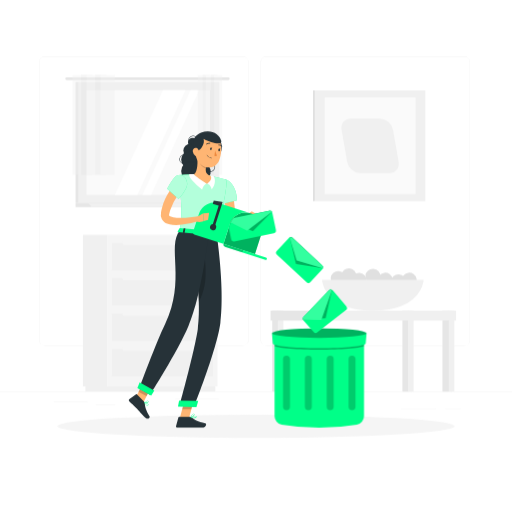
t = 0.00 s
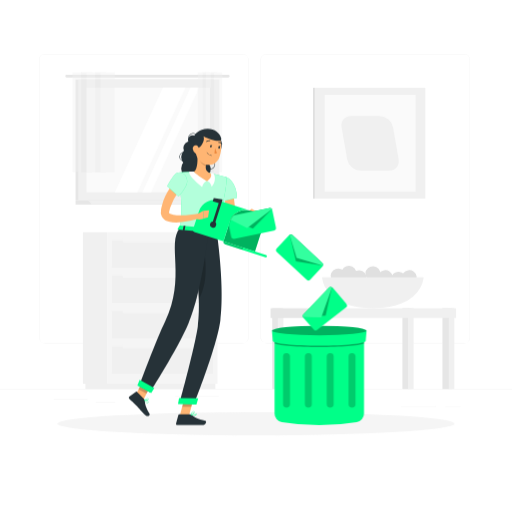
t = 0.19 s
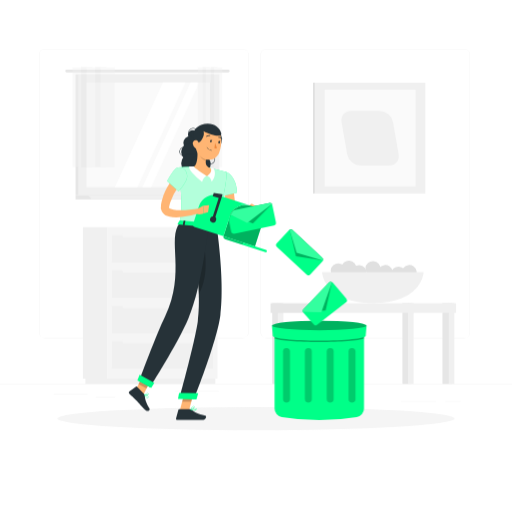
t = 0.56 s
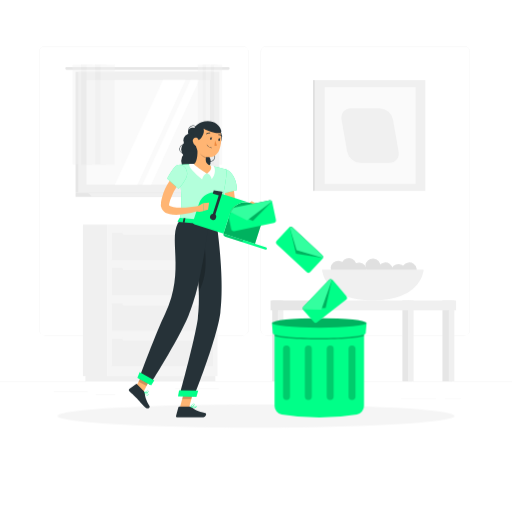
t = 0.75 s
t = 0.94 s: frame unchanged from t = 0.56 s, image omitted
t = 1.31 s: frame unchanged from t = 0.19 s, image omitted

The animated SVG that drew these frames (rendered in a browser with its animation timeline set to each time). Animation: 1 CSS @keyframes rule; one cycle of 1.50 s, repeats indefinitely.

<svg class="animated" id="freepik_stories-inbox-cleanup" xmlns="http://www.w3.org/2000/svg" viewBox="0 0 500 500" version="1.1" xmlns:xlink="http://www.w3.org/1999/xlink" xmlns:svgjs="http://svgjs.com/svgjs"><style>svg#freepik_stories-inbox-cleanup:not(.animated) .animable {opacity: 0;}svg#freepik_stories-inbox-cleanup.animated #freepik--background-complete--inject-1 {animation: 1.5s Infinite  linear floating;animation-delay: 0s;}svg#freepik_stories-inbox-cleanup.animated #freepik--Shadow--inject-1 {animation: 1.5s Infinite  linear floating;animation-delay: 0s;}svg#freepik_stories-inbox-cleanup.animated #freepik--Trash--inject-1 {animation: 1.5s Infinite  linear floating;animation-delay: 0s;}svg#freepik_stories-inbox-cleanup.animated #freepik--Character--inject-1 {animation: 1.5s Infinite  linear floating;animation-delay: 0s;}svg#freepik_stories-inbox-cleanup.animated #freepik--E-mails--inject-1 {animation: 1.5s Infinite  linear floating;animation-delay: 0s;}            @keyframes floating {                0% {                    opacity: 1;                    transform: translateY(0px);                }                50% {                    transform: translateY(-10px);                }                100% {                    opacity: 1;                    transform: translateY(0px);                }            }        </style><g id="freepik--background-complete--inject-1" class="animable" style="transform-origin: 250px 227.39px;"><rect y="382.4" width="500" height="0.25" style="fill: rgb(235, 235, 235); transform-origin: 250px 382.525px;" id="elo6kkj4hd6hg" class="animable"></rect><rect x="52.46" y="391.92" width="33.12" height="0.25" style="fill: rgb(235, 235, 235); transform-origin: 69.02px 392.045px;" id="el914rdg28vmb" class="animable"></rect><rect x="171.14" y="389.21" width="42.53" height="0.25" style="fill: rgb(235, 235, 235); transform-origin: 192.405px 389.335px;" id="elavkfp1nqtnr" class="animable"></rect><rect x="93.47" y="395.43" width="19.19" height="0.25" style="fill: rgb(235, 235, 235); transform-origin: 103.065px 395.555px;" id="elbbddqmf8tao" class="animable"></rect><rect x="434.67" y="399.53" width="15.23" height="0.25" style="fill: rgb(235, 235, 235); transform-origin: 442.285px 399.655px;" id="eluytdwqp0gr8" class="animable"></rect><rect x="391.47" y="399.53" width="34.29" height="0.25" style="fill: rgb(235, 235, 235); transform-origin: 408.615px 399.655px;" id="el4zg5fwvyuq" class="animable"></rect><rect x="308" y="392.33" width="23.83" height="0.25" style="fill: rgb(235, 235, 235); transform-origin: 319.915px 392.455px;" id="elmf5iihzs9be" class="animable"></rect><path d="M237,337.8H43.92a5.71,5.71,0,0,1-5.71-5.71V60.66A5.71,5.71,0,0,1,43.92,55H237a5.71,5.71,0,0,1,5.71,5.71V332.09A5.71,5.71,0,0,1,237,337.8ZM43.92,55.2a5.47,5.47,0,0,0-5.46,5.46V332.09a5.47,5.47,0,0,0,5.46,5.46H237a5.47,5.47,0,0,0,5.46-5.46V60.66A5.47,5.47,0,0,0,237,55.2Z" style="fill: rgb(235, 235, 235); transform-origin: 140.46px 196.4px;" id="el7j07fzqnqxx" class="animable"></path><path d="M453.31,337.8H260.21a5.72,5.72,0,0,1-5.71-5.71V60.66A5.72,5.72,0,0,1,260.21,55h193.1A5.71,5.71,0,0,1,459,60.66V332.09A5.71,5.71,0,0,1,453.31,337.8ZM260.21,55.2a5.47,5.47,0,0,0-5.46,5.46V332.09a5.47,5.47,0,0,0,5.46,5.46h193.1a5.47,5.47,0,0,0,5.46-5.46V60.66a5.47,5.47,0,0,0-5.46-5.46Z" style="fill: rgb(235, 235, 235); transform-origin: 356.75px 196.4px;" id="el4p6y0tzklpd" class="animable"></path><g id="elmn3067vljf"><rect x="307.5" y="88.22" width="107.87" height="108.16" style="fill: rgb(240, 240, 240); transform-origin: 361.435px 142.3px; transform: rotate(180deg);" class="animable" id="el4fu79rzq72h"></rect></g><rect x="305.64" y="88.22" width="1.86" height="108.16" style="fill: rgb(224, 224, 224); transform-origin: 306.57px 142.3px;" id="el69lxpqae7q" class="animable"></rect><g id="elnp3imjffkih"><rect x="317.02" y="95.05" width="88.82" height="94.5" style="fill: rgb(250, 250, 250); transform-origin: 361.43px 142.3px; transform: rotate(180deg);" class="animable" id="elpfnjwrenqqc"></rect></g><path d="M352,169h28.13c6.1,0,10.18-4.94,9.11-11l-5.47-31.33a13.7,13.7,0,0,0-13-11H342.71c-6.1,0-10.18,4.94-9.11,11L339.07,158A13.69,13.69,0,0,0,352,169Z" style="fill: rgb(240, 240, 240); transform-origin: 361.42px 142.335px;" id="el4hfkoxgx0bz" class="animable"></path><rect x="80.97" y="229.22" width="24" height="148.05" style="fill: rgb(240, 240, 240); transform-origin: 92.97px 303.245px;" id="el8g2ms4iwyn7" class="animable"></rect><rect x="83.42" y="377.28" width="126.86" height="5.11" style="fill: rgb(240, 240, 240); transform-origin: 146.85px 379.835px;" id="eln6q0udd6py" class="animable"></rect><g id="eltnd3njp694r"><rect x="104.96" y="229.22" width="107.42" height="148.05" style="fill: rgb(245, 245, 245); transform-origin: 158.67px 303.245px; transform: rotate(180deg);" class="animable" id="elevdo4qqw6kk"></rect></g><g id="el3g369pj1atb"><rect x="109.28" y="306.32" width="98.78" height="26.44" style="fill: rgb(240, 240, 240); transform-origin: 158.67px 319.54px; transform: rotate(180deg);" class="animable" id="el1z92bd2mo2a"></rect></g><g id="elif1hfy3m7p"><rect x="109.28" y="340.92" width="98.78" height="26.44" style="fill: rgb(240, 240, 240); transform-origin: 158.67px 354.14px; transform: rotate(180deg);" class="animable" id="el2fqv5jbpx8t"></rect></g><rect x="119.8" y="304.69" width="77.76" height="3.63" rx="1.18" style="fill: rgb(245, 245, 245); transform-origin: 158.68px 306.505px;" id="elejy8o6tbm8" class="animable"></rect><rect x="119.8" y="339.3" width="77.76" height="3.63" rx="1.18" style="fill: rgb(245, 245, 245); transform-origin: 158.68px 341.115px;" id="el0jb8t4xwv2g" class="animable"></rect><g id="elbkr1mbn8wbp"><rect x="109.28" y="237.39" width="98.78" height="26.44" style="fill: rgb(240, 240, 240); transform-origin: 158.67px 250.61px; transform: rotate(180deg);" class="animable" id="el80jiefqkfq"></rect></g><g id="eliu5u96gj6vc"><rect x="109.28" y="271.71" width="98.78" height="26.44" style="fill: rgb(240, 240, 240); transform-origin: 158.67px 284.93px; transform: rotate(180deg);" class="animable" id="elivewnm9gsp"></rect></g><rect x="119.8" y="235.77" width="77.76" height="3.63" rx="1.18" style="fill: rgb(245, 245, 245); transform-origin: 158.68px 237.585px;" id="eliqw0kiafgfa" class="animable"></rect><rect x="119.8" y="270.09" width="77.76" height="3.63" rx="1.18" style="fill: rgb(245, 245, 245); transform-origin: 158.68px 271.905px;" id="elfvr7u8com4j" class="animable"></rect><rect x="73.79" y="80.06" width="134.71" height="118.26" style="fill: rgb(230, 230, 230); transform-origin: 141.145px 139.19px;" id="elvtvrscwsab9" class="animable"></rect><path d="M222.94,75.46H65.07a1.33,1.33,0,0,0-1.33,1.34h0a1.33,1.33,0,0,0,1.33,1.33H222.94a1.34,1.34,0,0,0,1.34-1.33h0A1.34,1.34,0,0,0,222.94,75.46Z" style="fill: rgb(230, 230, 230); transform-origin: 144.01px 76.795px;" id="elngpe65dg61" class="animable"></path><rect x="76.46" y="80.06" width="137.76" height="118.26" style="fill: rgb(240, 240, 240); transform-origin: 145.34px 139.19px;" id="elpfdomht7rc" class="animable"></rect><polygon points="208.5 198.32 73.79 198.32 73.79 202.11 212.44 202.11 208.5 198.32" style="fill: rgb(230, 230, 230); transform-origin: 143.115px 200.215px;" id="eltjoqddkhztd" class="animable"></polygon><polygon points="223.74 198.32 85.99 198.32 89.92 202.11 227.68 202.11 223.74 198.32" style="fill: rgb(240, 240, 240); transform-origin: 156.835px 200.215px;" id="elh377a2ocme7" class="animable"></polygon><g id="el0v41m35jerj"><rect x="94.21" y="78.31" width="102.26" height="121.75" style="fill: rgb(250, 250, 250); transform-origin: 145.34px 139.185px; transform: rotate(90deg);" class="animable" id="elh56438xqyw6"></rect></g><polygon points="112.11 190.32 159.07 88.06 181.25 88.06 134.28 190.32 112.11 190.32" style="fill: rgb(255, 255, 255); transform-origin: 146.68px 139.19px;" id="el4mv1zd43omv" class="animable"></polygon><polygon points="139.04 190.32 186.01 88.06 194.65 88.06 147.69 190.32 139.04 190.32" style="fill: rgb(255, 255, 255); transform-origin: 166.845px 139.19px;" id="el10kivr6kwrw" class="animable"></polygon><g id="elygmitlssnjm"><rect x="154.58" y="138.68" width="102.26" height="1.02" style="fill: rgb(230, 230, 230); transform-origin: 205.71px 139.19px; transform: rotate(90deg);" class="animable" id="eljbqrvpwuifj"></rect></g><g id="elyyzaamr9dz8"><g style="opacity: 0.4; transform-origin: 91.445px 121.865px;" class="animable" id="elyszb4fjru2"><rect x="70.79" y="73.07" width="13.77" height="97.59" style="fill: rgb(240, 240, 240); transform-origin: 77.675px 121.865px;" id="elj36g6dmbm6c" class="animable"></rect><rect x="79.2" y="73.07" width="10.73" height="97.59" style="fill: rgb(230, 230, 230); transform-origin: 84.565px 121.865px;" id="el0z3mei4f3snd" class="animable"></rect><rect x="84.56" y="73.07" width="13.77" height="97.59" style="fill: rgb(240, 240, 240); transform-origin: 91.445px 121.865px;" id="elppryh6n432" class="animable"></rect><rect x="92.97" y="73.07" width="10.73" height="97.59" style="fill: rgb(230, 230, 230); transform-origin: 98.335px 121.865px;" id="el7ly7cfqvapc" class="animable"></rect><rect x="98.33" y="73.07" width="13.77" height="97.59" style="fill: rgb(240, 240, 240); transform-origin: 105.215px 121.865px;" id="elxzrswt5d7oe" class="animable"></rect></g></g><g id="elcuchqxxg3dn"><g style="opacity: 0.4; transform-origin: 205.065px 121.865px;" class="animable" id="el7hb1ig9k8hu"><rect x="193.16" y="73.07" width="7.94" height="97.59" style="fill: rgb(240, 240, 240); transform-origin: 197.13px 121.865px;" id="el2y91uxkp7wj" class="animable"></rect><rect x="198" y="73.07" width="6.18" height="97.59" style="fill: rgb(230, 230, 230); transform-origin: 201.09px 121.865px;" id="eli3tac3zewb" class="animable"></rect><rect x="201.09" y="73.07" width="7.94" height="97.59" style="fill: rgb(240, 240, 240); transform-origin: 205.06px 121.865px;" id="elz5t0cm54p8s" class="animable"></rect><rect x="205.94" y="73.07" width="6.18" height="97.59" style="fill: rgb(230, 230, 230); transform-origin: 209.03px 121.865px;" id="el5c5j5fj73ns" class="animable"></rect><rect x="209.03" y="73.07" width="7.94" height="97.59" style="fill: rgb(240, 240, 240); transform-origin: 213px 121.865px;" id="el3emiln5an7i" class="animable"></rect></g></g><path d="M356.85,269.21a7.34,7.34,0,1,0,7.92-6.72A7.35,7.35,0,0,0,356.85,269.21Z" style="fill: rgb(224, 224, 224); transform-origin: 364.166px 269.805px;" id="el6psqno9tlhq" class="animable"></path><g id="elm2imwhuvtg"><circle cx="376.17" cy="273.66" r="7.35" style="fill: rgb(224, 224, 224); transform-origin: 376.17px 273.66px; transform: rotate(-8.37deg);" class="animable" id="elvl6f9tcqsvq"></circle></g><path d="M381.72,274.55a7.34,7.34,0,1,0,7.92-6.72A7.33,7.33,0,0,0,381.72,274.55Z" style="fill: rgb(224, 224, 224); transform-origin: 389.036px 275.145px;" id="eldbekqtwjnfm" class="animable"></path><path d="M343.2,273.06a7.34,7.34,0,1,0,7.92-6.72A7.35,7.35,0,0,0,343.2,273.06Z" style="fill: rgb(224, 224, 224); transform-origin: 350.516px 273.655px;" id="eljmsbzkxygu" class="animable"></path><g id="eld1kk3coaygo"><circle cx="399.63" cy="273.66" r="7.35" style="fill: rgb(224, 224, 224); transform-origin: 399.63px 273.66px; transform: rotate(-8.37deg);" class="animable" id="ele4sxgyfryc8"></circle></g><g id="eljw6rxy93y8l"><circle cx="340.66" cy="269.27" r="7.35" style="fill: rgb(224, 224, 224); transform-origin: 340.66px 269.27px; transform: rotate(-40.5392deg);" class="animable" id="ellh9sqi6m9b"></circle></g><path d="M322.92,271.39a7.34,7.34,0,1,0,7.92-6.72A7.35,7.35,0,0,0,322.92,271.39Z" style="fill: rgb(224, 224, 224); transform-origin: 330.236px 271.985px;" id="ella0bu62ug6b" class="animable"></path><path d="M314.53,273.37s1.26,30.07,49.58,30.07,49.58-30.07,49.58-30.07Z" style="fill: rgb(240, 240, 240); transform-origin: 364.11px 288.405px;" id="elr3oej1u8ief" class="animable"></path><rect x="432.07" y="303.44" width="9.19" height="78.95" style="fill: rgb(230, 230, 230); transform-origin: 436.665px 342.915px;" id="eliumeix4fo9e" class="animable"></rect><rect x="438.3" y="303.44" width="5.41" height="78.95" style="fill: rgb(240, 240, 240); transform-origin: 441.005px 342.915px;" id="elwm9yssjha8" class="animable"></rect><rect x="392.97" y="303.44" width="9.19" height="78.95" style="fill: rgb(230, 230, 230); transform-origin: 397.565px 342.915px;" id="eluwxd5492i0g" class="animable"></rect><rect x="398.47" y="303.44" width="5.41" height="78.95" style="fill: rgb(240, 240, 240); transform-origin: 401.175px 342.915px;" id="ela81tvqbqmpq" class="animable"></rect><g id="el0nyuyc5e70c"><rect x="314.93" y="303.44" width="130.46" height="9.57" style="fill: rgb(240, 240, 240); transform-origin: 380.16px 308.225px; transform: rotate(180deg);" class="animable" id="el8acs9paf13t"></rect></g><rect x="265.87" y="303.44" width="9.19" height="78.95" style="fill: rgb(230, 230, 230); transform-origin: 270.465px 342.915px;" id="el5gdtjk6ecv" class="animable"></rect><rect x="271.37" y="303.44" width="5.41" height="78.95" style="fill: rgb(240, 240, 240); transform-origin: 274.075px 342.915px;" id="eltpdnj3lcj3g" class="animable"></rect><g id="el86xcgpv5ie4"><rect x="264.23" y="303.44" width="46.77" height="9.57" style="fill: rgb(230, 230, 230); transform-origin: 287.615px 308.225px; transform: rotate(180deg);" class="animable" id="elbhphbhfmjsc"></rect></g><rect x="304.96" y="303.44" width="9.19" height="78.95" style="fill: rgb(230, 230, 230); transform-origin: 309.555px 342.915px;" id="el9bq7odij51b" class="animable"></rect><rect x="311.2" y="303.44" width="5.41" height="78.95" style="fill: rgb(240, 240, 240); transform-origin: 313.905px 342.915px;" id="elr9ngniy8n7" class="animable"></rect></g><g id="freepik--Shadow--inject-1" class="animable animator-active" style="transform-origin: 250px 416.24px;"><ellipse id="freepik--path--inject-1" cx="250" cy="416.24" rx="193.89" ry="11.32" style="fill: rgb(245, 245, 245); transform-origin: 250px 416.24px;" class="animable"></ellipse></g><g id="freepik--Trash--inject-1" class="animable" style="transform-origin: 311.805px 369.205px;"><path d="M355.48,406.31a8.44,8.44,0,0,1-7.05,8.33,220.3,220.3,0,0,1-73.3,0,8.43,8.43,0,0,1-7-8.33v-81h87.39Z" style="fill: #00FF88; transform-origin: 311.825px 371.51px;" id="el9d19szc1vs6" class="animable"></path><g id="elylj8xazjkp"><path d="M268.08,326.77v11.37c5.26,1.95,22.53,3.38,43.7,3.38s38.47-1.43,43.7-3.38V326.77Z" style="opacity: 0.3; transform-origin: 311.78px 334.145px;" class="animable" id="eln3nim2dil7"></path></g><path d="M357.12,335.44c0,2.57-19.84,4.65-45.34,4.65s-45.34-2.08-45.34-4.65l-.83-10.1H358Z" style="fill: #00FF88; transform-origin: 311.805px 332.715px;" id="elz0g9apoh3ys" class="animable"></path><ellipse cx="311.78" cy="325.34" rx="46.17" ry="4.64" style="fill: #00FF88; transform-origin: 311.78px 325.34px;" id="eldvrr7pf86mh" class="animable"></ellipse><g id="elrsrv4umy00h"><ellipse cx="311.78" cy="325.34" rx="46.17" ry="4.64" style="opacity: 0.3; transform-origin: 311.78px 325.34px;" class="animable" id="elkyjsf7jcwa"></ellipse></g><g id="el9gflzzp69tu"><path d="M279.8,400.61h0a3.4,3.4,0,0,1-3.39-3.39V350.78a3.4,3.4,0,0,1,3.39-3.39h0a3.41,3.41,0,0,1,3.39,3.39v46.44A3.41,3.41,0,0,1,279.8,400.61Z" style="opacity: 0.2; transform-origin: 279.8px 374px;" class="animable" id="elmrnhmeitnfn"></path></g><g id="elno7aiwp75jh"><path d="M343.77,400.61h0a3.4,3.4,0,0,1-3.39-3.39V350.78a3.4,3.4,0,0,1,3.39-3.39h0a3.41,3.41,0,0,1,3.39,3.39v46.44A3.41,3.41,0,0,1,343.77,400.61Z" style="opacity: 0.2; transform-origin: 343.77px 374px;" class="animable" id="el7rrfxtdfr5j"></path></g><g id="el7rtx7j4g3f3"><path d="M322.44,400.61h0a3.41,3.41,0,0,1-3.39-3.39V350.78a3.41,3.41,0,0,1,3.39-3.39h0a3.4,3.4,0,0,1,3.39,3.39v46.44A3.4,3.4,0,0,1,322.44,400.61Z" style="opacity: 0.2; transform-origin: 322.44px 374px;" class="animable" id="el85kanb4xgz8"></path></g><g id="elu8ds6eizk3"><path d="M301.12,400.61h0a3.41,3.41,0,0,1-3.39-3.39V350.78a3.41,3.41,0,0,1,3.39-3.39h0a3.4,3.4,0,0,1,3.39,3.39v46.44A3.4,3.4,0,0,1,301.12,400.61Z" style="opacity: 0.2; transform-origin: 301.12px 374px;" class="animable" id="el51uynyfch3y"></path></g></g><g id="freepik--Character--inject-1" class="animable" style="transform-origin: 193.238px 272.987px;"><path d="M192.88,139.16a4.64,4.64,0,1,1-4.64-4.64A4.64,4.64,0,0,1,192.88,139.16Z" style="fill: rgb(38, 50, 56); transform-origin: 188.24px 139.16px;" id="el438ufi3mab9" class="animable"></path><path d="M184.51,139.83a.24.24,0,0,1-.22-.13,4.88,4.88,0,0,1,8.58-4.67.26.26,0,0,1-.1.34.25.25,0,0,1-.34-.1,4.38,4.38,0,0,0-7.7,4.19.25.25,0,0,1-.1.34A.27.27,0,0,1,184.51,139.83Z" style="fill: rgb(38, 50, 56); transform-origin: 188.297px 136.155px;" id="elop0wsifznv" class="animable"></path><path d="M180,160.36a4.89,4.89,0,0,1-3.91-7.8,4.88,4.88,0,0,1,3.21-1.91.24.24,0,0,1,.28.21.25.25,0,0,1-.21.28,4.38,4.38,0,0,0,1.27,8.67.25.25,0,0,1,.08.5A5.81,5.81,0,0,1,180,160.36Z" style="fill: rgb(38, 50, 56); transform-origin: 178.032px 155.503px;" id="el7s8cxekn04t" class="animable"></path><path d="M205.21,167.92a4.83,4.83,0,0,1-2.64-.79.26.26,0,0,1-.08-.35.26.26,0,0,1,.35-.07,4.38,4.38,0,0,0,4.77-7.35.26.26,0,0,1-.08-.35.26.26,0,0,1,.35-.07,4.89,4.89,0,0,1,1.44,6.75,4.82,4.82,0,0,1-3.08,2.12A5.15,5.15,0,0,1,205.21,167.92Z" style="fill: rgb(38, 50, 56); transform-origin: 206.278px 163.41px;" id="ele7bv0txt5mr" class="animable"></path><circle cx="185.64" cy="147.07" r="6.56" style="fill: rgb(38, 50, 56); transform-origin: 185.64px 147.07px;" id="el00goqpg9tdec" class="animable"></circle><g id="elis5744wxsp"><circle cx="185.64" cy="155.9" r="8.7" style="fill: rgb(38, 50, 56); transform-origin: 185.64px 155.9px; transform: rotate(-45deg);" class="animable" id="elou7u1bhnh2"></circle></g><circle cx="186.56" cy="166.96" r="9.62" style="fill: rgb(38, 50, 56); transform-origin: 186.56px 166.96px;" id="elva8p4pzxmd" class="animable"></circle><g id="elzr1znkknwth"><circle cx="196.19" cy="167.63" r="9.62" style="fill: rgb(38, 50, 56); transform-origin: 196.19px 167.63px; transform: rotate(-76.72deg);" class="animable" id="elksz7sx4qfmd"></circle></g><path d="M228.09,187.46c0,.78,0,1.77.07,2.67s.07,1.86.13,2.79c.13,1.86.26,3.74.46,5.61q.54,5.63,1.51,11.21c.17.92.32,1.86.51,2.78l.44,2.27c.11.36,0,.29-.14.28s0,.18.59.18A12.58,12.58,0,0,0,236,214c.8-.36,1.62-.75,2.44-1.17s1.65-.9,2.4-1.32l2.92,3.37a28.1,28.1,0,0,1-2.22,2.27,25.67,25.67,0,0,1-2.44,2.05,22.09,22.09,0,0,1-2.83,1.81,13.55,13.55,0,0,1-3.58,1.34,9.12,9.12,0,0,1-2.35.2,7.64,7.64,0,0,1-2.78-.7,7.34,7.34,0,0,1-2.43-1.84,8.81,8.81,0,0,1-1.4-2.25,12.65,12.65,0,0,1-.66-1.93l-.39-1.46c-.28-1-.51-1.95-.75-2.93a111.47,111.47,0,0,1-2.16-11.92c-.25-2-.45-4-.57-6.05-.06-1-.11-2-.14-3.06s0-2,0-3.19Z" style="fill: rgb(255, 181, 115); transform-origin: 231.403px 204.89px;" id="elz0rbnnffhkl" class="animable"></path><path d="M223.24,176.68c8.53,6.53,8.19,18.84,8.19,18.84l-15.26,3.65s-4.68-12.38-2.78-16.91C215.37,177.54,218.44,173,223.24,176.68Z" style="fill: #00FF88; transform-origin: 222.184px 187.252px;" id="elaz9emdthpwu" class="animable"></path><g id="eleh54qdrsafq"><path d="M223.24,176.68c8.53,6.53,8.19,18.84,8.19,18.84l-15.26,3.65s-4.68-12.38-2.78-16.91C215.37,177.54,218.44,173,223.24,176.68Z" style="fill: rgb(255, 255, 255); opacity: 0.7; transform-origin: 222.184px 187.252px;" class="animable" id="elisf1f5senn7"></path></g><path d="M240.27,212.66l2.52-4.24,6.32,6.76s-4.53,2.9-9.23.83Z" style="fill: rgb(255, 181, 115); transform-origin: 244.495px 212.588px;" id="ellt63n83a2m8" class="animable"></path><polygon points="245.9 206.39 254.01 211.17 249.11 215.18 242.79 208.42 245.9 206.39" style="fill: rgb(255, 181, 115); transform-origin: 248.4px 210.785px;" id="eldc7yhae8akk" class="animable"></polygon><polygon points="175.49 408.86 184.21 409.7 189.63 389.27 180.9 388.43 175.49 408.86" style="fill: rgb(255, 181, 115); transform-origin: 182.56px 399.065px;" id="elpn0n3arilpd" class="animable"></polygon><polygon points="130.79 391.69 138.62 395.79 147.93 377.33 140.1 373.23 130.79 391.69" style="fill: rgb(255, 181, 115); transform-origin: 139.36px 384.51px;" id="eliepyefy5d58" class="animable"></polygon><path d="M140.71,392.2l-7-7.11a.69.69,0,0,0-.92-.08l-6.43,4.73a1.43,1.43,0,0,0-.12,2.12c2.48,2.44,3.8,3.49,6.88,6.62,1.9,1.92,5.8,6.45,8.42,9.11s5.38.21,4.53-1.13c-3.82-6-4.46-9.77-4.7-12.82A2.31,2.31,0,0,0,140.71,392.2Z" style="fill: rgb(38, 50, 56); transform-origin: 136.027px 396.824px;" id="elu1615dea69m" class="animable"></path><path d="M185.57,407.05H175a.87.87,0,0,0-.83.64L171.91,416a1.31,1.31,0,0,0,1.29,1.67c3.71,0,5.47,0,10.1,0h14.17c3.85,0,4.66-3.89,3.06-4.25-7.14-1.58-11.26-3.76-13.46-5.84A2.21,2.21,0,0,0,185.57,407.05Z" style="fill: rgb(38, 50, 56); transform-origin: 186.582px 412.36px;" id="elbqbgx23pbzs" class="animable"></path><g id="elg3r517plkow"><polygon points="189.62 389.28 186.83 399.81 177.88 399.81 180.89 388.44 189.62 389.28" style="opacity: 0.2; transform-origin: 183.75px 394.125px;" class="animable" id="elmfdmh1xl68m"></polygon></g><g id="els4t8u7rmf1e"><polygon points="140.09 373.23 147.93 377.34 143.13 386.85 135.29 382.74 140.09 373.23" style="opacity: 0.2; transform-origin: 141.61px 380.04px;" class="animable" id="elkvoc9a1nkyd"></polygon></g><path d="M220.66,175.42s3.86,1.69-9.08,52.89l-35.94-3.11c1.87-14.57,2.66-23.59-1.73-54.22a107.55,107.55,0,0,1,15.44-.69,115.37,115.37,0,0,1,16.32,1.41A152.47,152.47,0,0,1,220.66,175.42Z" style="fill: #00FF88; transform-origin: 197.554px 199.28px;" id="elyw6m925mkil" class="animable"></path><g id="elj876ya7ncpf"><path d="M220.66,175.42s3.86,1.69-9.08,52.89l-35.94-3.11c1.87-14.57,2.66-23.59-1.73-54.22a107.55,107.55,0,0,1,15.44-.69,115.37,115.37,0,0,1,16.32,1.41A152.47,152.47,0,0,1,220.66,175.42Z" style="fill: rgb(255, 255, 255); opacity: 0.7; transform-origin: 197.554px 199.28px;" class="animable" id="el7ad1qw6ctpg"></path></g><path d="M189.35,170s-2,0-4.45,0c-1.45,2.23,4.67,8.74,12.45,15.14,1.88-5.83,4.84-5.81,4.84-5.81Z" style="fill: rgb(255, 255, 255); transform-origin: 193.438px 177.57px;" id="elgw4yqm3qjx" class="animable"></path><path d="M205.66,171.57s.91.13,3.09.63c1.44,2.23,2.25,7.81-2,12.67-1.67-6-4.55-5.46-4.55-5.46Z" style="fill: rgb(255, 255, 255); transform-origin: 206.054px 178.22px;" id="ely1t276f2ob8" class="animable"></path><path d="M192.55,152.05c.58,5.34.77,15-3.2,18.24,0,0,4.24,4.34,12.84,9.12,6.24-4.32,3.48-7.71,3.48-7.71-5.74-1.9-5.21-6.23-3.84-10.23Z" style="fill: rgb(255, 181, 115); transform-origin: 197.814px 165.73px;" id="elh2kcx1rwmgi" class="animable"></path><g id="el0d3ouyjm1b2m"><path d="M196.34,155.9l5.49,5.57a16.7,16.7,0,0,0-.76,2.85c-2.2-.51-5.4-2.81-5.44-5.17A9.25,9.25,0,0,1,196.34,155.9Z" style="opacity: 0.2; transform-origin: 198.73px 160.11px;" class="animable" id="elmkl8zpgv12"></path></g><path d="M213.17,134.63c3.68,3.26,4.76,11.2,1.26,16.59A73,73,0,0,1,213.17,134.63Z" style="fill: rgb(38, 50, 56); transform-origin: 214.84px 142.925px;" id="elo0k3po3dw6o" class="animable"></path><path d="M191.43,140.84c-.64,8.79-1.09,12.5,2.71,17.57,5.72,7.63,16.66,6.48,19.91-1.94,2.93-7.59,3.48-20.69-4.59-25.31A12,12,0,0,0,191.43,140.84Z" style="fill: rgb(255, 181, 115); transform-origin: 203.513px 146.519px;" id="el39f0zcjj159" class="animable"></path><path d="M190.26,147.92c6.5-.25,10.1-8.75,8.47-12.34,7.37,3.84,18.53,6.86,17.29,1.92-1.67-6.67-9.74-11.56-19.67-8C190.6,132,185.68,137.5,190.26,147.92Z" style="fill: rgb(38, 50, 56); transform-origin: 202.286px 138.112px;" id="ell0rm7wq938c" class="animable"></path><path d="M188.28,147.91a6.5,6.5,0,0,0,2.58,4.19c1.84,1.31,3.52-.15,3.65-2.28.12-1.93-.69-4.93-2.85-5.39A2.89,2.89,0,0,0,188.28,147.91Z" style="fill: rgb(255, 181, 115); transform-origin: 191.364px 148.486px;" id="elr95i8cimt1h" class="animable"></path><path d="M211.58,228.31s8.13,53.05,3.6,87.13c-3.43,25.75-25.56,81.31-25.56,81.31l-14.37-.39s14.84-53.85,17.91-75c5.25-36.22-7.9-95.29-7.9-95.29Z" style="fill: rgb(38, 50, 56); transform-origin: 195.902px 311.41px;" id="el20ohb530qvs" class="animable"></path><g id="elhqq5l0b25gl"><path d="M197.56,239.18l-7.67,12.09a370.91,370.91,0,0,1,4.39,43.3C205.06,275.27,200,249.39,197.56,239.18Z" style="opacity: 0.2; transform-origin: 195.395px 266.875px;" class="animable" id="ely3fau5xre1"></path></g><polygon points="191.86 397.55 173.8 397.06 174.9 391.25 193.56 391.36 191.86 397.55" style="fill: #00FF88; transform-origin: 183.68px 394.4px;" id="el2v26iw7eztr" class="animable"></polygon><path d="M203.72,227.74s-6,58.74-19.71,90.7c-11.09,25.8-37.53,67.07-37.53,67.07l-10.56-6.18s17-45.89,25.39-63.09c20.47-42.17,1.43-76,14.33-91Z" style="fill: rgb(38, 50, 56); transform-origin: 169.82px 305.375px;" id="eltia03wdfi3" class="animable"></path><polygon points="147.63 386.41 134.16 379.02 136.35 373.26 150.7 381.36 147.63 386.41" style="fill: #00FF88; transform-origin: 142.43px 379.835px;" id="el3lwyvg6xd3o" class="animable"></polygon><path d="M175.28,223.05l-1.9,3.08c-.14.23.13.52.55.55l37.69,3.26c.32,0,.61-.11.64-.31l.61-3.19c0-.22-.23-.43-.58-.46l-36.4-3.15A.68.68,0,0,0,175.28,223.05Z" style="fill: #00FF88; transform-origin: 193.106px 226.381px;" id="elrf4v4qmrce" class="animable"></path><path d="M179.82,227.54l-1-.08c-.19,0-.33-.13-.31-.25l.82-4.14c0-.13.21-.21.4-.19l1,.08c.2,0,.34.13.31.25l-.81,4.14C180.19,227.47,180,227.56,179.82,227.54Z" style="fill: rgb(38, 50, 56); transform-origin: 179.776px 225.21px;" id="elmbvw47xahea" class="animable"></path><path d="M208.85,230.05l-1-.08c-.2,0-.34-.13-.31-.25l.82-4.14c0-.12.2-.21.39-.19l1,.08c.19,0,.33.13.31.25l-.82,4.14C209.22,230,209,230.07,208.85,230.05Z" style="fill: rgb(38, 50, 56); transform-origin: 208.799px 227.72px;" id="el95sca5m2ffl" class="animable"></path><path d="M194.33,228.8l-1-.09c-.19,0-.33-.13-.31-.25l.82-4.14c0-.12.2-.21.4-.19l1,.09c.19,0,.33.13.31.25l-.82,4.14C194.71,228.73,194.53,228.81,194.33,228.8Z" style="fill: rgb(38, 50, 56); transform-origin: 194.285px 226.464px;" id="elt38lsj1mzet" class="animable"></path><path d="M205.2,145.21c-.1.71.2,1.34.66,1.4s.92-.46,1-1.17-.21-1.34-.67-1.4S205.29,144.5,205.2,145.21Z" style="fill: rgb(38, 50, 56); transform-origin: 206.027px 145.325px;" id="eljgl1va9x4gn" class="animable"></path><path d="M213.22,146.29c-.09.71.21,1.34.67,1.4s.92-.46,1-1.17-.2-1.34-.66-1.4S213.32,145.58,213.22,146.29Z" style="fill: rgb(38, 50, 56); transform-origin: 214.054px 146.405px;" id="el3pnamoaa6oa" class="animable"></path><path d="M214,145.13l1.78-.26S214.74,146.08,214,145.13Z" style="fill: rgb(38, 50, 56); transform-origin: 214.89px 145.182px;" id="el1ha809kkqny" class="animable"></path><path d="M210.07,147.07a19.38,19.38,0,0,0,1.92,4.87,3.08,3.08,0,0,1-2.59.14Z" style="fill: rgb(237, 137, 62); transform-origin: 210.695px 149.685px;" id="ela91di32vfrd" class="animable"></path><path d="M205.24,154.2a5.83,5.83,0,0,1-3.3-2.73.18.18,0,0,1,.08-.23.18.18,0,0,1,.24.08,5.7,5.7,0,0,0,4.31,2.84.17.17,0,0,1,0,.34A6.1,6.1,0,0,1,205.24,154.2Z" style="fill: rgb(38, 50, 56); transform-origin: 204.332px 152.861px;" id="eleqo24jo47ho" class="animable"></path><path d="M201.55,141.1a.39.39,0,0,1-.15-.11.34.34,0,0,1,0-.49,4.06,4.06,0,0,1,3.66-.92.34.34,0,0,1,.23.43.35.35,0,0,1-.43.24,3.4,3.4,0,0,0-3,.78A.38.38,0,0,1,201.55,141.1Z" style="fill: rgb(38, 50, 56); transform-origin: 203.301px 140.287px;" id="elv0ev8zdmjub" class="animable"></path><path d="M216.59,143.23a.42.42,0,0,1-.14-.09,3.44,3.44,0,0,0-2.87-1.2.33.33,0,0,1-.4-.29.35.35,0,0,1,.29-.4,4.11,4.11,0,0,1,3.49,1.42.35.35,0,0,1-.37.56Z" style="fill: rgb(38, 50, 56); transform-origin: 215.109px 142.239px;" id="elr91xf7w2zwd" class="animable"></path><path d="M224.5,218.68a16.13,16.13,0,1,1,30.72,9.86L249,248l-30.72-9.87Z" style="fill: #00FF88; transform-origin: 237.136px 227.739px;" id="el79rv2uldgqe" class="animable"></path><g id="el9c2rl9hsk3"><path d="M224.5,218.68a16.13,16.13,0,1,1,30.72,9.86L249,248l-30.72-9.87Z" style="opacity: 0.3; transform-origin: 237.136px 227.739px;" class="animable" id="elr6oha2ho3"></path></g><path d="M194.19,208.94l-5.62,17.5a2,2,0,0,0,1.3,2.53l28.4,9.12,6.24-19.42a16.13,16.13,0,0,1,20.28-10.42l-30.31-9.74a16.15,16.15,0,0,0-20.29,10.43Z" style="fill: #00FF88; transform-origin: 216.63px 217.916px;" id="elulxw2jlu1d" class="animable"></path><path d="M209.43,222.21l7.83-24.37a.64.64,0,0,0-.51-.82l-8-1.18-1,3.16,5.83,1.87-6.6,20.54Z" style="fill: rgb(38, 50, 56); transform-origin: 212.134px 209.025px;" id="elc0csjpnwykd" class="animable"></path><path d="M205.27,220.87a3,3,0,1,0,3.78-1.94A3,3,0,0,0,205.27,220.87Z" style="fill: rgb(38, 50, 56); transform-origin: 208.127px 221.785px;" id="elqfysr66ajy" class="animable"></path><path d="M219.75,241l39.4,12.65a1.14,1.14,0,0,0,1.44-.74h0a1.13,1.13,0,0,0-.74-1.44l-41.58-13.35h0A2.29,2.29,0,0,0,219.75,241Z" style="fill: #00FF88; transform-origin: 239.405px 245.913px;" id="elx2ybuoopvu" class="animable"></path><g id="elcfiaqwon83k"><path d="M219.75,241l16.1,5.17a1.15,1.15,0,0,0,1.45-.74h0a1.15,1.15,0,0,0-.74-1.44l-18.29-5.87h0A2.29,2.29,0,0,0,219.75,241Z" style="opacity: 0.2; transform-origin: 227.757px 242.173px;" class="animable" id="elllp9q08e3p9"></path></g><path d="M178.14,185.1l-.55.61-.62.71c-.42.48-.84,1-1.24,1.49-.82,1-1.6,2.07-2.33,3.15A53.61,53.61,0,0,0,166.34,205c-.4,1.24-.77,2.48-1.06,3.75-.1.37-.11.52-.16.69a4.2,4.2,0,0,0,0,.44,2.3,2.3,0,0,0,0,.47c0,.18.34.6,1.16,1a12.71,12.71,0,0,0,3.09.94,42.34,42.34,0,0,0,7.78.51c2.72,0,5.48-.24,8.24-.53s5.56-.65,8.27-1.06l1.09,4.33a91.59,91.59,0,0,1-17.15,3.81,43,43,0,0,1-9.25.2,19,19,0,0,1-5.14-1.22,11.51,11.51,0,0,1-2.76-1.58,9,9,0,0,1-2.4-2.87,10.2,10.2,0,0,1-.77-6.73c.24-1.53.59-3,1-4.54A52,52,0,0,1,161.4,194a59.39,59.39,0,0,1,4.51-8c.86-1.27,1.78-2.5,2.74-3.71.49-.6,1-1.19,1.5-1.78l.81-.87c.29-.31.52-.56.92-.94Z" style="fill: rgb(255, 181, 115); transform-origin: 175.887px 199.205px;" id="el07onkm944h84" class="animable"></path><path d="M191.48,212.13l7-3.71.31,7.52s-5,2.07-7.86-.21Z" style="fill: rgb(255, 181, 115); transform-origin: 194.86px 212.61px;" id="elumbklexaq2" class="animable"></path><polygon points="204.25 207.85 203.2 214.78 198.8 215.94 198.49 208.42 204.25 207.85" style="fill: rgb(255, 181, 115); transform-origin: 201.37px 211.895px;" id="elam2y7qri23d" class="animable"></polygon><path d="M173.91,171c-4.41.78-10.58,13.42-10.58,13.42l11.11,10s8.83-9.64,8.36-15.38C182.4,174.19,179.52,170,173.91,171Z" style="fill: #00FF88; transform-origin: 173.074px 182.636px;" id="elg61ik97id5u" class="animable"></path><g id="elu09i1cm3g78"><path d="M173.91,171c-4.41.78-10.58,13.42-10.58,13.42l11.11,10s8.83-9.64,8.36-15.38C182.4,174.19,179.52,170,173.91,171Z" style="fill: rgb(255, 255, 255); opacity: 0.7; transform-origin: 173.074px 182.636px;" class="animable" id="ely5i6qh8r1b"></path></g><path d="M144.15,396.06a1.34,1.34,0,0,1-.35,0c-1.11-.06-2.29-1.76-2.9-2.76a.17.17,0,0,1,0-.19.16.16,0,0,1,.18-.07c.36.07,3.47.77,3.86,1.82a.7.7,0,0,1-.12.68A1.32,1.32,0,0,1,144.15,396.06Zm-2.73-2.54c.89,1.37,1.77,2.19,2.4,2.23a.83.83,0,0,0,.72-.39.32.32,0,0,0,.07-.34C144.37,394.38,142.5,393.78,141.42,393.52Z" style="fill: #00FF88; transform-origin: 142.926px 394.553px;" id="el1axg4tz3ul" class="animable"></path><path d="M143.83,393.3a6.32,6.32,0,0,1-2.83.12.18.18,0,0,1-.12-.13.18.18,0,0,1,0-.17c.08-.07,1.9-1.85,3.17-1.76a1,1,0,0,1,.8.42.72.72,0,0,1,.08.88A2,2,0,0,1,143.83,393.3Zm-2.41-.16c1,.14,2.87-.11,3.26-.68.06-.09.11-.23-.07-.46a.67.67,0,0,0-.54-.29C143.2,391.65,141.94,392.67,141.42,393.14Z" style="fill: #00FF88; transform-origin: 142.951px 392.441px;" id="el7cgijqh26gw" class="animable"></path><path d="M189.3,408.39a13.91,13.91,0,0,1-2.87-.37.17.17,0,0,1,0-.32c.43-.21,4.26-2,5.22-1.32a.58.58,0,0,1,.25.54,1.28,1.28,0,0,1-.52,1A3.49,3.49,0,0,1,189.3,408.39Zm-2.27-.6c1.13.21,3.23.49,4.1-.16a1,1,0,0,0,.38-.73.22.22,0,0,0-.1-.23C190.87,406.3,188.61,407.09,187,407.79Z" style="fill: #00FF88; transform-origin: 189.11px 407.315px;" id="elpadt8toyh9" class="animable"></path><path d="M186.46,408a.21.21,0,0,1-.11,0,.2.2,0,0,1-.06-.18c0-.16.91-3.93,3-3.69.52.07.66.32.69.53.13,1-2.28,2.89-3.43,3.37Zm2.62-3.57c-1.32,0-2.09,2.2-2.35,3.08,1.25-.66,3-2.23,2.89-2.84,0-.05,0-.19-.39-.23Z" style="fill: #00FF88; transform-origin: 188.136px 406.075px;" id="eljlwugmsp3xn" class="animable"></path><path d="M206,144.05l1.77-.26S206.72,145,206,144.05Z" style="fill: rgb(38, 50, 56); transform-origin: 206.885px 144.102px;" id="el5usr56c7ueh" class="animable"></path></g><g id="freepik--E-mails--inject-1" class="animable" style="transform-origin: 281.057px 265.43px;"><path d="M267.53,227.71l-38.72,8a2.58,2.58,0,0,1-3-2L224,225.31l-.65-3.1,1.14-3.54a12.72,12.72,0,0,1,.57-1.49,1.07,1.07,0,0,1,.1-.22,15.43,15.43,0,0,1,2.55-4l2-.42,33.2-6.89a2.58,2.58,0,0,1,3,2l3.53,17A2.58,2.58,0,0,1,267.53,227.71Z" style="fill: #00FF88; transform-origin: 246.425px 220.68px;" id="elcy01d6gg42s" class="animable"></path><g id="elyz9xmnznp7"><path d="M265.61,206.75l-18.68,19-4-1.62-15.56-6.31-2.19-.89a15.43,15.43,0,0,1,2.55-4l2-.42,33.2-6.89A2.59,2.59,0,0,1,265.61,206.75Z" style="opacity: 0.3; transform-origin: 245.395px 215.66px;" class="animable" id="elxjg8vby7xg"></path></g><path d="M265.61,206.75l-22.68,17.41-1.48,1.14-14.25-7.07-2.12-1a1.07,1.07,0,0,1,.1-.22,15.43,15.43,0,0,1,2.55-4l2-.42,33.2-6.89A2.59,2.59,0,0,1,265.61,206.75Z" style="fill: #00FF88; transform-origin: 245.345px 215.47px;" id="elp2dhueltixm" class="animable"></path><g id="el3kibb69q57e"><path d="M265.61,206.75l-22.68,17.41-1.48,1.14-14.25-7.07-2.12-1a1.07,1.07,0,0,1,.1-.22,15.43,15.43,0,0,1,2.55-4l2-.42,33.2-6.89A2.59,2.59,0,0,1,265.61,206.75Z" style="fill: rgb(255, 255, 255); opacity: 0.2; transform-origin: 245.345px 215.47px;" class="animable" id="elrd9uryis4pa"></path></g><path d="M314.8,262.78,303,275.5a2.58,2.58,0,0,1-3.63.13l-28.94-26.95a2.57,2.57,0,0,1-.13-3.63l11.84-12.72a2.56,2.56,0,0,1,3.64-.13l28.93,26.95a2.57,2.57,0,0,1,.65,2.8A2.36,2.36,0,0,1,314.8,262.78Z" style="fill: #00FF88; transform-origin: 292.571px 253.908px;" id="elyz7raoemwi8" class="animable"></path><g id="el9rbk9j9er8"><path d="M315.32,262,289,257.71l-6.11-26a2.6,2.6,0,0,1,2.85.45l28.93,26.95A2.57,2.57,0,0,1,315.32,262Z" style="opacity: 0.3; transform-origin: 299.203px 246.736px;" class="animable" id="el95fwn1298ea"></path></g><path d="M315.32,262l-25.63-7.64-6.8-22.56a2.6,2.6,0,0,1,2.85.45l28.93,26.95A2.57,2.57,0,0,1,315.32,262Z" style="fill: #00FF88; transform-origin: 299.19px 246.781px;" id="el2gl9twmkof2" class="animable"></path><g id="el6jq72cz69q2"><path d="M315.32,262l-25.63-7.64-6.8-22.56a2.6,2.6,0,0,1,2.85.45l28.93,26.95A2.57,2.57,0,0,1,315.32,262Z" style="fill: rgb(255, 255, 255); opacity: 0.2; transform-origin: 299.19px 246.781px;" class="animable" id="elurcei8koupc"></path></g><path d="M325.09,283.73l13,15.18a2.81,2.81,0,0,1-.43,4.06l-28.24,22a2.23,2.23,0,0,1-2.94-.58l-10.17-11.6a3.08,3.08,0,0,1-.47-.74,2.15,2.15,0,0,1,.23-2.32l25-26.11a2.69,2.69,0,0,1,3.14-.6A3,3,0,0,1,325.09,283.73Z" style="fill: #00FF88; transform-origin: 317.184px 304.022px;" id="elaqt9aztk0s" class="animable"></path><g id="elqi42ttkegw"><path d="M324.21,283.05,318,310.67l-22.12,1.41a2.15,2.15,0,0,1,.23-2.32l25-26.11A2.69,2.69,0,0,1,324.21,283.05Z" style="opacity: 0.3; transform-origin: 309.926px 297.439px;" class="animable" id="el7036f1ddql9"></path></g><path d="M324.21,283.05,313.8,312.36l-17.94-.28a2.15,2.15,0,0,1,.23-2.32l25-26.11A2.69,2.69,0,0,1,324.21,283.05Z" style="fill: #00FF88; transform-origin: 309.916px 297.576px;" id="el7v3vze9nwga" class="animable"></path><g id="elxj49rby08o"><path d="M324.21,283.05,313.8,312.36l-17.94-.28a2.15,2.15,0,0,1,.23-2.32l25-26.11A2.69,2.69,0,0,1,324.21,283.05Z" style="fill: rgb(255, 255, 255); opacity: 0.2; transform-origin: 309.916px 297.576px;" class="animable" id="elqoodx0nybua"></path></g></g><defs>     <filter id="active" height="200%">         <feMorphology in="SourceAlpha" result="DILATED" operator="dilate" radius="2"></feMorphology>                <feFlood flood-color="#32DFEC" flood-opacity="1" result="PINK"></feFlood>        <feComposite in="PINK" in2="DILATED" operator="in" result="OUTLINE"></feComposite>        <feMerge>            <feMergeNode in="OUTLINE"></feMergeNode>            <feMergeNode in="SourceGraphic"></feMergeNode>        </feMerge>    </filter>    <filter id="hover" height="200%">        <feMorphology in="SourceAlpha" result="DILATED" operator="dilate" radius="2"></feMorphology>                <feFlood flood-color="#ff0000" flood-opacity="0.5" result="PINK"></feFlood>        <feComposite in="PINK" in2="DILATED" operator="in" result="OUTLINE"></feComposite>        <feMerge>            <feMergeNode in="OUTLINE"></feMergeNode>            <feMergeNode in="SourceGraphic"></feMergeNode>        </feMerge>            <feColorMatrix type="matrix" values="0   0   0   0   0                0   1   0   0   0                0   0   0   0   0                0   0   0   1   0 "></feColorMatrix>    </filter></defs></svg>